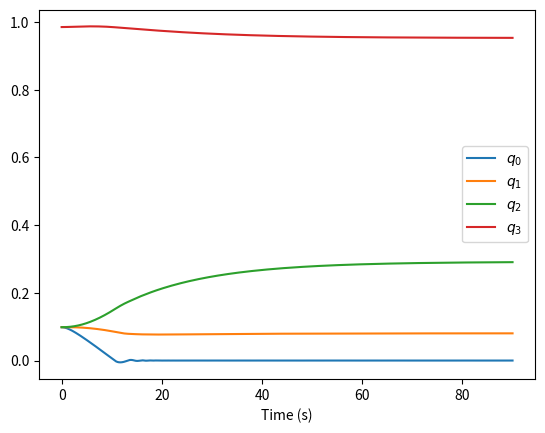

Reproduce this figure in Python.
import numpy as np
from scipy.spatial.transform import Rotation
from matplotlib import pyplot as plt


class Quaternion:
    def __init__(self, q_0=0, q_1=0, q_2=0, q_3=1):
        self.q_0 = q_0
        self.q_1 = q_1
        self.q_2 = q_2
        self.q_3 = q_3

    @staticmethod
    def from_real_imag(q_0, q_vec):
        return Quaternion(q_0, q_vec[0], q_vec[1], q_vec[2])

    @staticmethod
    def from_array(arr):
        return Quaternion(arr[0], arr[1], arr[2], arr[3])

    @staticmethod
    def from_scipy(rotation):
        x, y, z, w = rotation.as_quat()
        return Quaternion.from_array([w, x, y, z])

    def real(self):
        return self.q_0

    def imag(self):
        return np.array([self.q_1, self.q_2, self.q_3])

    def conj(self):
        return Quaternion.from_real_imag(self.real(), -self.imag())

    def rotate(self, x_vec):
        return self.conj() * Quaternion.from_real_imag(0, x_vec) * self

    def unrotate(self, x_vec_prime):
        return self * Quaternion.from_real_imag(0, x_vec_prime) * self.conj()

    def E(self):
        return np.array([[-self.q_1,  self.q_0, -self.q_3,  self.q_2],
                         [-self.q_2,  self.q_3,  self.q_0, -self.q_1],
                         [-self.q_3, -self.q_2,  self.q_1,  self.q_0]])

    def G(self):
        return np.array([[-self.q_1,  self.q_0,  self.q_3, -self.q_2],
                         [-self.q_2, -self.q_3,  self.q_0,  self.q_1],
                         [-self.q_3,  self.q_2, -self.q_1,  self.q_0]])

    def as_scipy(self):
        return Rotation.from_quat(np.array([self.q_1, self.q_2, self. q_3, self.q_0]))

    def as_array(self):
        return np.array([self.q_0, self.q_1, self.q_2, self. q_3])

    def as_matrix(self):
        return self.as_scipy().as_matrix()

    def normalize(self):
        arr = self.as_array()
        return Quaternion.from_array(arr / np.linalg.norm(arr))

    def as_rpy(self):
        rpy = self.as_scipy().as_euler('ZYX')[::-1]
        rpy[1] *= -1
        return rpy

    def __mul__(self, other):
        if type(other) is Quaternion:
            real = self.real() * other.real() - np.sum(self.imag() * other.imag())
            imag = self.real() * other.imag() + other.real() * self.imag() + np.cross(self.imag(), other.imag())
            return Quaternion.from_real_imag(real, imag)
        if type(other) is int or type(other) is float:
            return Quaternion(other * self.q_0, other * self.q_1, other * self.q_2, other * self.q_3)
        raise NotImplemented

    def __add__(self, other):
        if type(other) is Quaternion:
            return Quaternion(self.q_0 + other.q_0, self.q_1 + other.q_1,
                              self.q_2 + other.q_2, self.q_3 + other.q_3)
        raise NotImplemented

    def __str__(self):
        return f'[{self.q_0}, {self.q_1}, {self.q_2}, {self.q_3}]'

    def __repr__(self):
        return f'Quaternion({self.q_0}, {self.q_1}, {self.q_2}, {self.q_3})'

    @staticmethod
    def get_omega(q, q_dot):
        # noinspection PyCallingNonCallable
        return (2 * q_dot * q.conj()).imag()

    @staticmethod
    def get_omega_prime(q, q_dot):
        # noinspection PyCallingNonCallable
        return (2 * q.conj() * q_dot).imag()

    @staticmethod
    def get_q_dot_from_omega(q, omega_vec):
        return (1/2) * Quaternion.from_real_imag(0, omega_vec) * q

    @staticmethod
    def get_q_dot_from_omega_prime(q, omega_vec_prime):
        return (1 / 2) * q * Quaternion.from_real_imag(0, omega_vec_prime)


def test_controller():
    """
    Attempt to implement a Quaternion-based PD controller.
    The system is numerically integrated to see if the controller successfully stabilizes to the target orientation.
    The notation used is based off of this paper:
[redacted]
    """
    data = []

    target_quat = Quaternion.from_scipy(Rotation.from_euler('ZYX', np.array([0, 0, 0])))
    dt = 0.001
    # inertia matrix based on SolidWorks model
    J = np.array([[2850, 1, -25],
                  [1, 3800, 200],
                  [-25, 200, 2700]])
    J_inv = np.linalg.inv(J)

    # Create starting quaternion and angular velocity
    q = Quaternion.from_array([0.1, 0.1, 0.1, 1]).normalize()
    omega_vec_prime = np.zeros(3)  # np.random.random(3)

    # PID coefficients
    k_p = np.array([75, 75, 40])
    k_d = np.array([150, 1000, 2000])

    for _ in range(int(90 / dt)):
        # calculate torque based on roll, pitch, yaw
        # tau_vec_prime = np.dot(q.as_matrix(), -k_p * (q.as_rpy() - target_quat.as_rpy()) - k_d * omega_vec_prime)

        # calculate torque directly from quaternions
        # [redacted]
        quat_error = target_quat * q.conj()
        axis_error = quat_error.imag() * (1 if (quat_error.real() > 0) else -1)
        tau_vec_prime = -k_p * axis_error - k_d * omega_vec_prime

        q_dot = Quaternion.from_array((1/2) * np.dot(q.G().transpose(), omega_vec_prime))
        omega_vec_prime_dot = np.dot(J_inv, tau_vec_prime) - \
            np.dot(J_inv, np.cross(omega_vec_prime, np.dot(J, omega_vec_prime)))
        q += q_dot * dt
        q = q.normalize()
        omega_vec_prime += omega_vec_prime_dot * dt

        data.append(q.as_array())
        if np.linalg.norm(q_dot.as_array()) > 100_000:
            print('Warning: unstable!')
            break

    for i in range(4):
        plt.plot(dt * np.arange(len(data)), [elem[i] for elem in data], label=f'$q_{i}$')
    plt.xlabel('Time (s)')
    plt.legend()
    plt.show()

    print('Target Quaternion:', target_quat)
    print('Final Quaternion Achieved:', q)


if __name__ == '__main__':
    test_controller()
